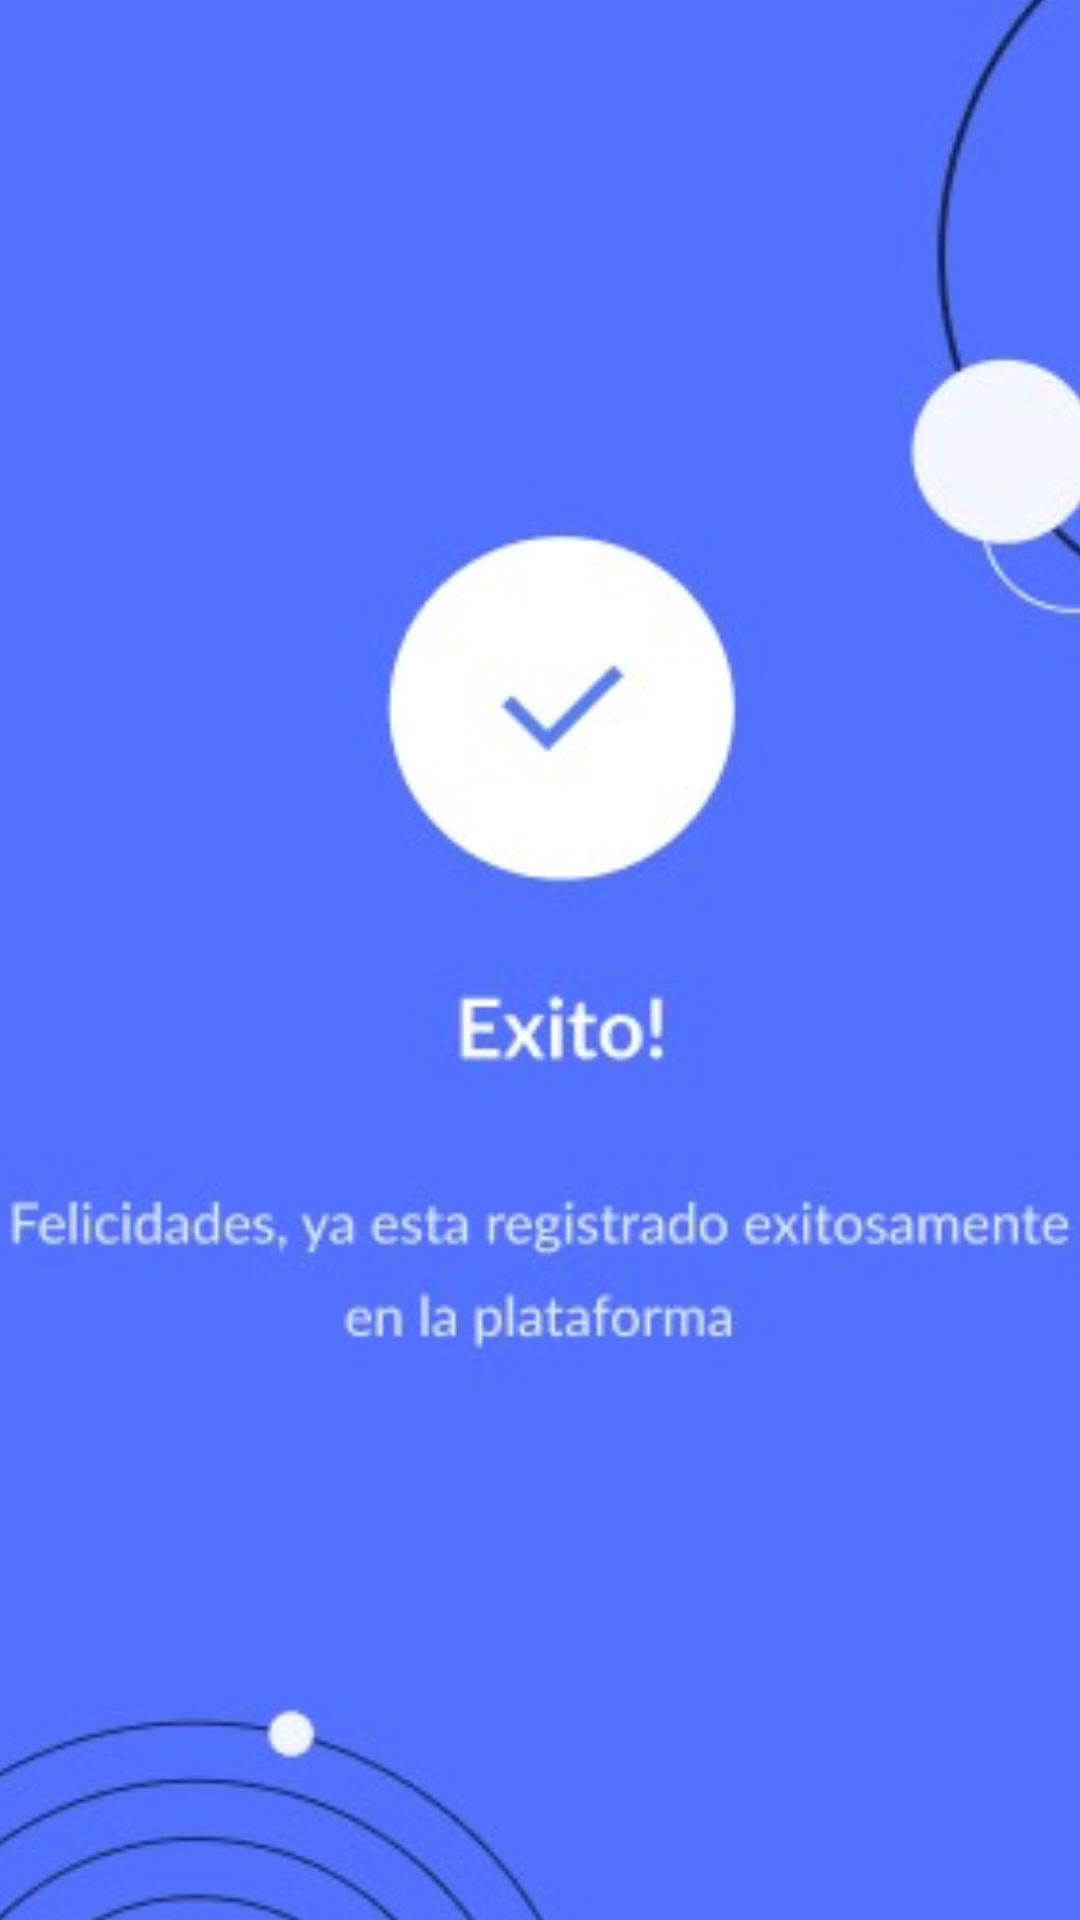

This screen was rendered from an Android layout file. Write that file and the resources it references.
<!-- AndroidManifest.xml: application theme Theme.Apparkingxd -->
<!-- res/layout/activity_exito.xml -->
<?xml version="1.0" encoding="utf-8"?>
<androidx.constraintlayout.widget.ConstraintLayout xmlns:android="http://schemas.android.com/apk/res/android"
    xmlns:app="http://schemas.android.com/apk/res-auto"
    xmlns:tools="http://schemas.android.com/tools"
    android:id="@+id/main"
    android:layout_width="match_parent"
    android:layout_height="match_parent"
    tools:context=".Exito">

    <ImageView
        android:id="@+id/imageView"
        android:layout_width="417dp"
        android:layout_height="732dp"
        app:layout_constraintBottom_toBottomOf="parent"
        app:layout_constraintEnd_toEndOf="parent"
        app:layout_constraintStart_toStartOf="parent"
        app:layout_constraintTop_toTopOf="parent"
        app:srcCompat="@drawable/exito" />
</androidx.constraintlayout.widget.ConstraintLayout>
<!-- resources referenced by this layout -->
<resources>
  <!-- drawable exito: jpg bitmap (drawable, 20037 bytes) -->
  <style name="Theme.Apparkingxd" parent="Base.Theme.Apparkingxd" />
  <style name="Base.Theme.Apparkingxd" parent="Theme.Material3.DayNight.NoActionBar">
          
          
      </style>
</resources>
